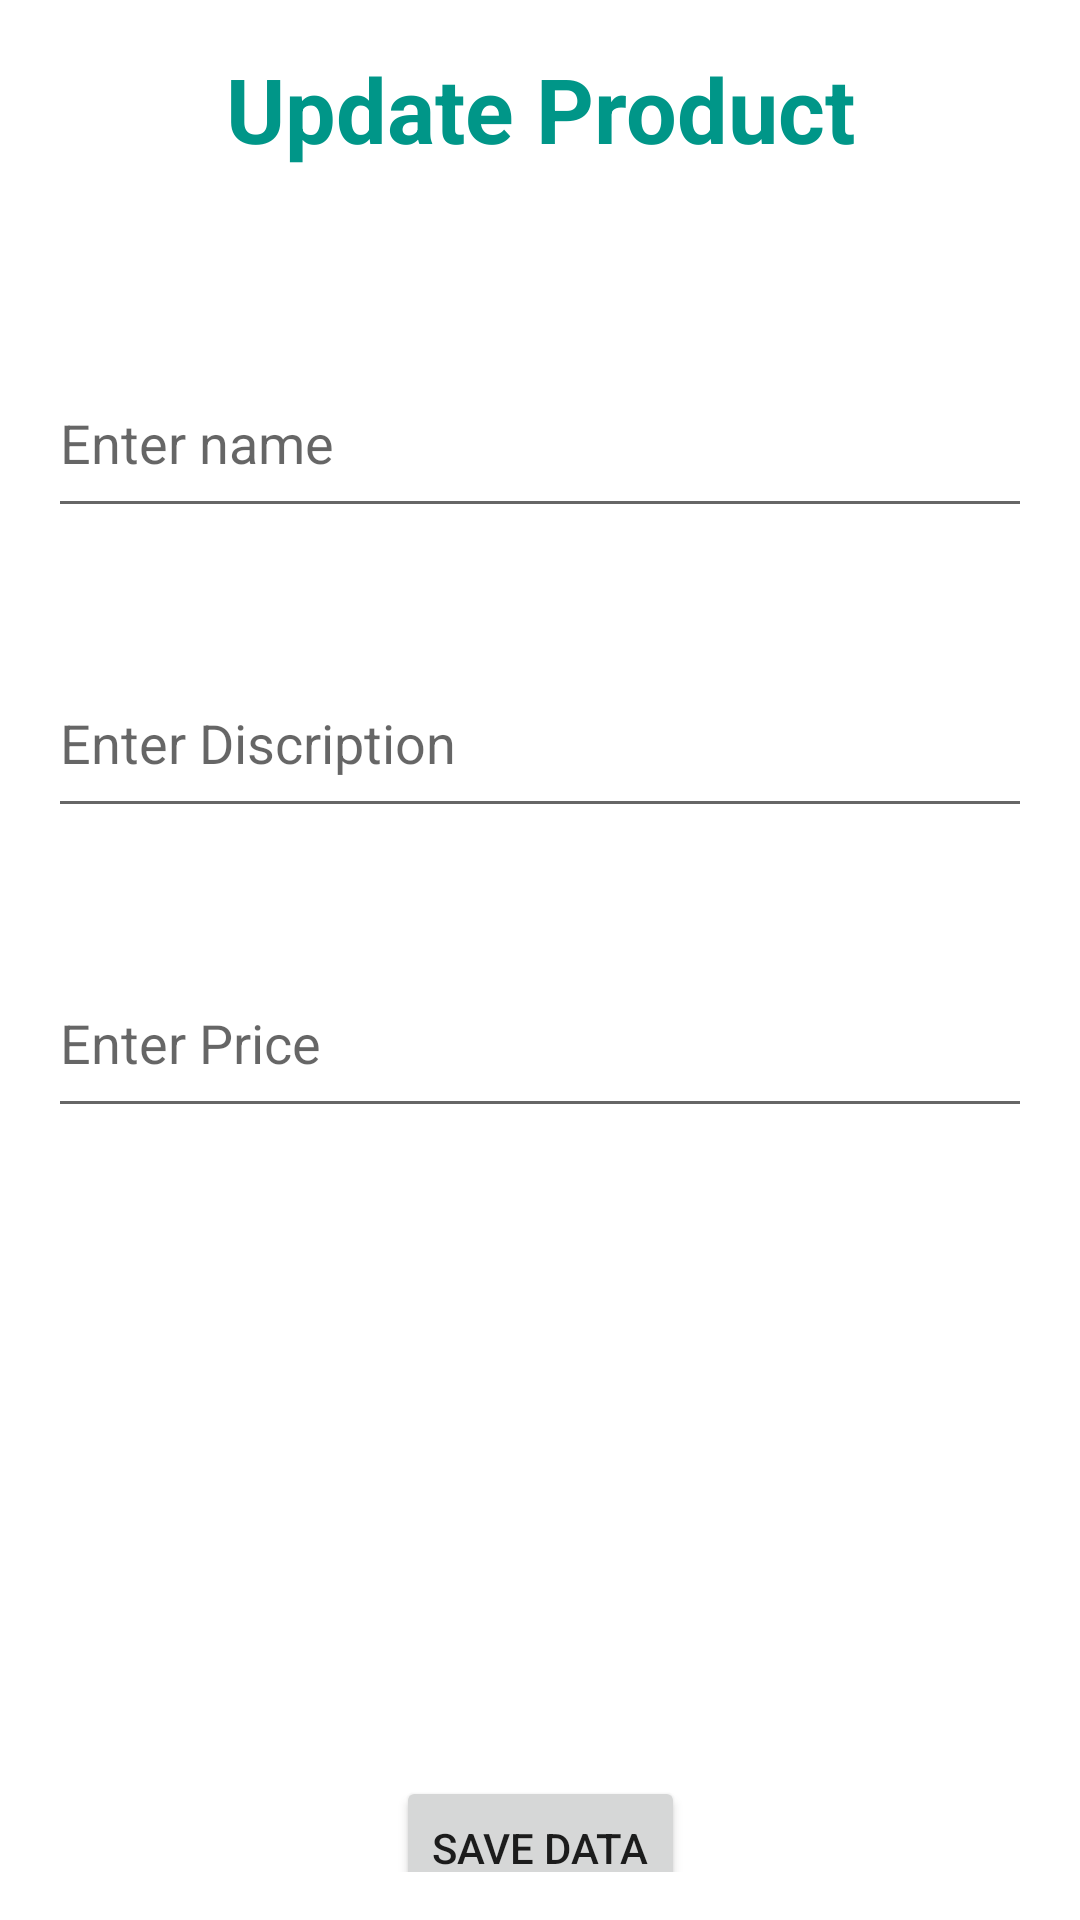

Produce the Android XML layout that renders to this screen, including the resource entries it uses.
<!-- AndroidManifest.xml: application theme Theme.SampalProject01 -->
<!-- res/layout/activity_insertion.xml -->
<?xml version="1.0" encoding="utf-8"?>
<androidx.constraintlayout.widget.ConstraintLayout xmlns:android="http://schemas.android.com/apk/res/android"
    xmlns:app="http://schemas.android.com/apk/res-auto"
    xmlns:tools="http://schemas.android.com/tools"
    android:layout_width="match_parent"
    android:layout_height="match_parent"
    android:padding="16dp"
    tools:context=".Activity.InsertionActivity">

    <TextView
        android:id="@+id/textView2"
        android:layout_width="match_parent"
        android:layout_height="wrap_content"
        android:height="60dp"
        android:text="Update Product"
        android:textAlignment="center"
        android:textColor="#009688"
        android:textSize="30dp"
        android:textStyle="bold"
        tools:ignore="MissingConstraints" />


    <EditText
        android:id="@+id/etEmpName"
        android:layout_width="0dp"
        android:layout_height="60dp"
        android:layout_marginTop="40dp"
        android:ems="10"
        android:hint="Enter name"
        android:inputType="textPersonName"
        app:layout_constraintEnd_toEndOf="parent"
        app:layout_constraintStart_toStartOf="parent"
        app:layout_constraintTop_toBottomOf="@+id/textView2" />

    <EditText
        android:id="@+id/etEmpDis"
        android:layout_width="0dp"
        android:layout_height="60dp"
        android:layout_marginTop="40dp"
        android:ems="10"
        android:hint="Enter Discription"
        android:inputType="textPersonName"
        app:layout_constraintEnd_toEndOf="parent"
        app:layout_constraintStart_toStartOf="parent"
        app:layout_constraintTop_toBottomOf="@+id/etEmpName" />

    <EditText
        android:id="@+id/etEmpPrice"
        android:layout_width="0dp"
        android:layout_height="60dp"
        android:layout_marginTop="40dp"
        android:ems="10"
        android:hint="Enter Price"
        android:inputType="textPersonName"
        app:layout_constraintEnd_toEndOf="parent"
        app:layout_constraintStart_toStartOf="parent"
        app:layout_constraintTop_toBottomOf="@+id/etEmpDis" />

    <Button
        android:id="@+id/btnSave"
        android:layout_width="wrap_content"
        android:layout_height="wrap_content"
        android:layout_marginTop="216dp"
        android:text="Save Data"
        app:layout_constraintEnd_toEndOf="parent"
        app:layout_constraintStart_toStartOf="parent"
        app:layout_constraintTop_toBottomOf="@+id/etEmpPrice" />
</androidx.constraintlayout.widget.ConstraintLayout>
<!-- resources referenced by this layout -->
<resources>
  <style name="Theme.SampalProject01" parent="Theme.MaterialComponents.DayNight.DarkActionBar">
          
          <item name="colorPrimary">@color/purple_500</item>
          <item name="colorPrimaryVariant">@color/purple_700</item>
          <item name="colorOnPrimary">@color/white</item>
          
          <item name="colorSecondary">@color/teal_200</item>
          <item name="colorSecondaryVariant">@color/teal_700</item>
          <item name="colorOnSecondary">@color/black</item>
          
          <item name="android:statusBarColor">?attr/colorPrimaryVariant</item>
          
      </style>
  <color name="purple_500">#FF6200EE</color>
  <color name="purple_700">#FF3700B3</color>
  <color name="white">#FFFFFFFF</color>
  <color name="teal_200">#FF03DAC5</color>
  <color name="teal_700">#FF018786</color>
  <color name="black">#FF000000</color>
</resources>
